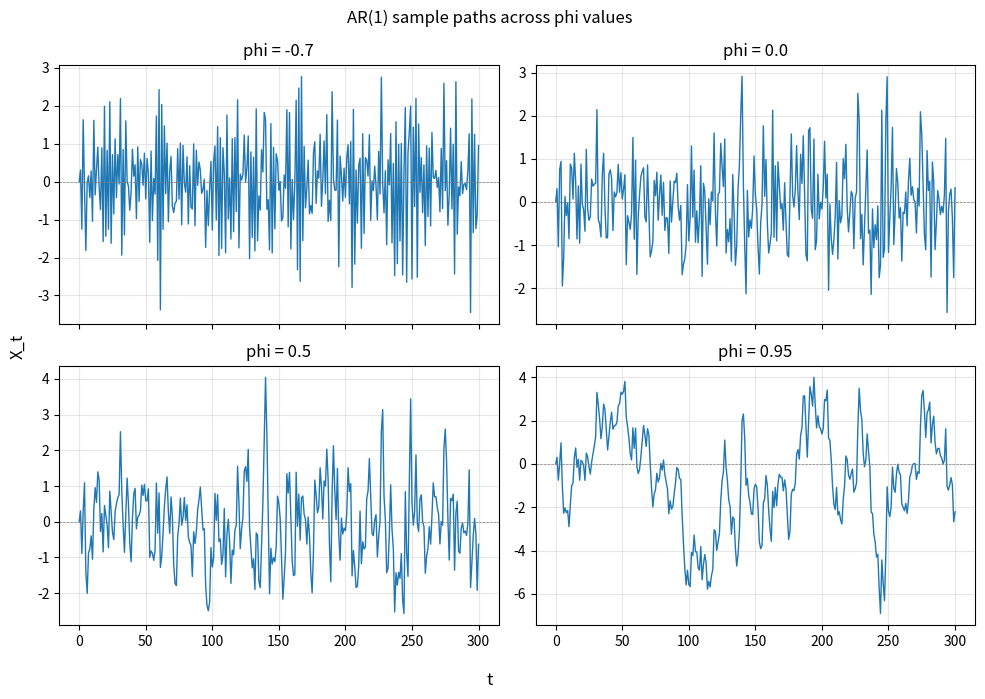

The script that saved this image:
"""Visualise AR(1) sample paths at different phi values to show the
qualitative effect of the autoregressive parameter."""

import numpy as np
import matplotlib.pyplot as plt

# This plot re-simulates paths in Python (NumPy) purely for illustration.
# The estimation and validation results come from the C++ implementation
# (ar1_validation.csv).


def simulate_ar1(phi, c, sigma, n, seed):
    rng = np.random.default_rng(seed)
    path = np.zeros(n + 1)
    path[0] = c / (1 - phi)
    for t in range(1, n + 1):
        path[t] = c + phi * path[t - 1] + rng.normal(0, sigma)
    return path


phis = [-0.7, 0.0, 0.5, 0.95]
n = 300
seed = 42

fig, axes = plt.subplots(2, 2, figsize=(10, 7), sharex=True)

for ax, phi in zip(axes.flat, phis):
    path = simulate_ar1(phi, 0.0, 1.0, n, seed)
    ax.plot(path, color="#1f77b4", linewidth=1)
    ax.axhline(0, color="gray", linewidth=0.5, linestyle="--")
    ax.set_title(f"phi = {phi}")
    ax.grid(alpha=0.3)

fig.suptitle("AR(1) sample paths across phi values")
fig.supxlabel("t")
fig.supylabel("X_t")
plt.tight_layout()
plt.savefig("ar1_paths.png", dpi=150)
print("Saved ar1_paths.png")
